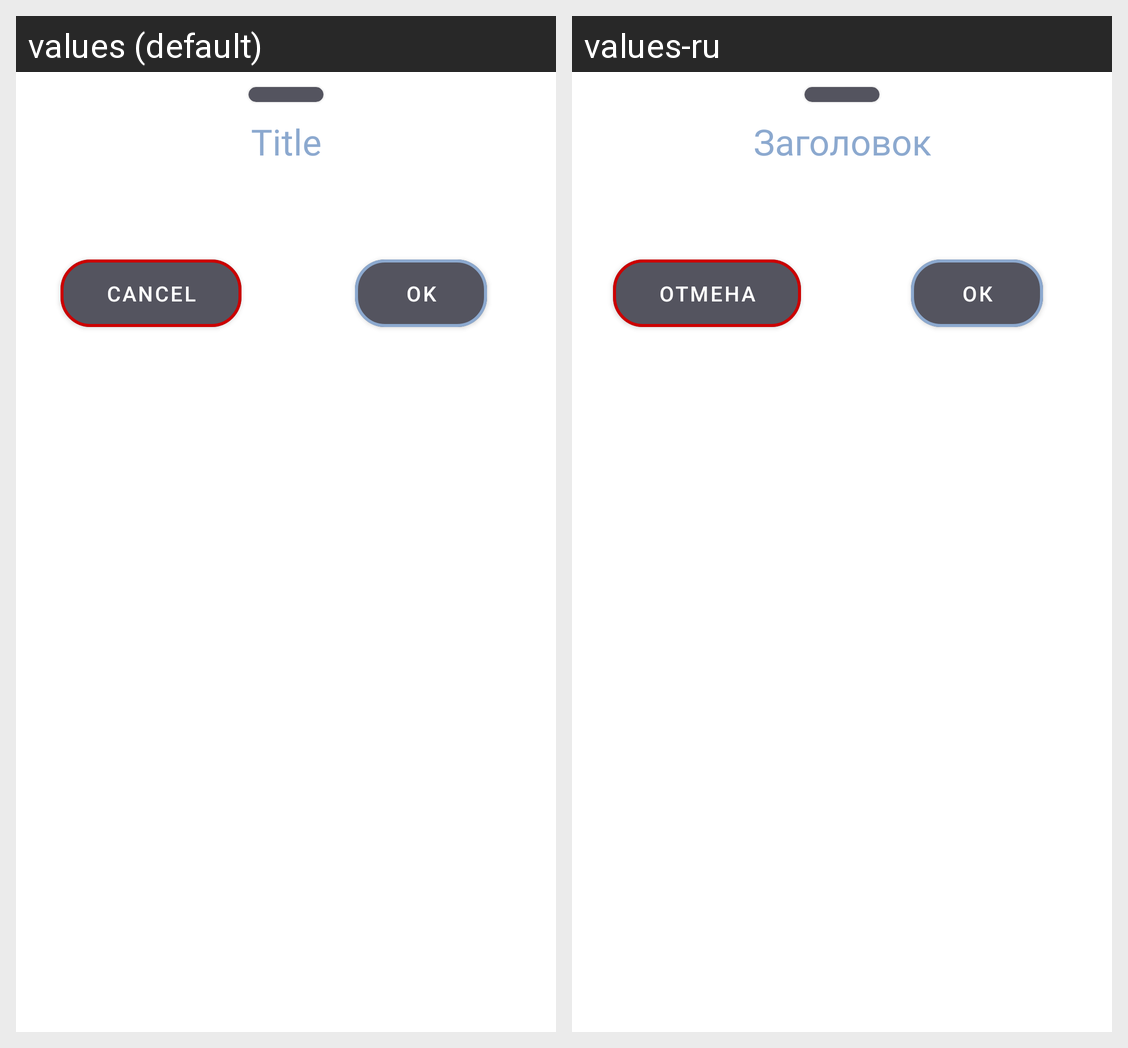

The Android screen above is rendered under two locales of the same app. Produce the string resources it draws, with the default and per-locale values.
Android screen res/layout/bottom_sheet_generic_info.xml rendered under 2 locales, left to right: values (default), values-ru. Device: Nexus 5 (rendered at 1080×1920; each locale shown at half size, 540×960, under a caption strip naming it); theme Theme.DailyDay.Gray.
Strings drawn on this screen, with the default value and each locale's value (text and hints the layout hard-codes, and strings that could not be matched under every locale, appear in the picture but are not listed):

title
  values: Title
  values-ru: Заголовок

cancel
  values: Cancel
  values-ru: Отмена

ok
  values: Ok
  values-ru: ОК
